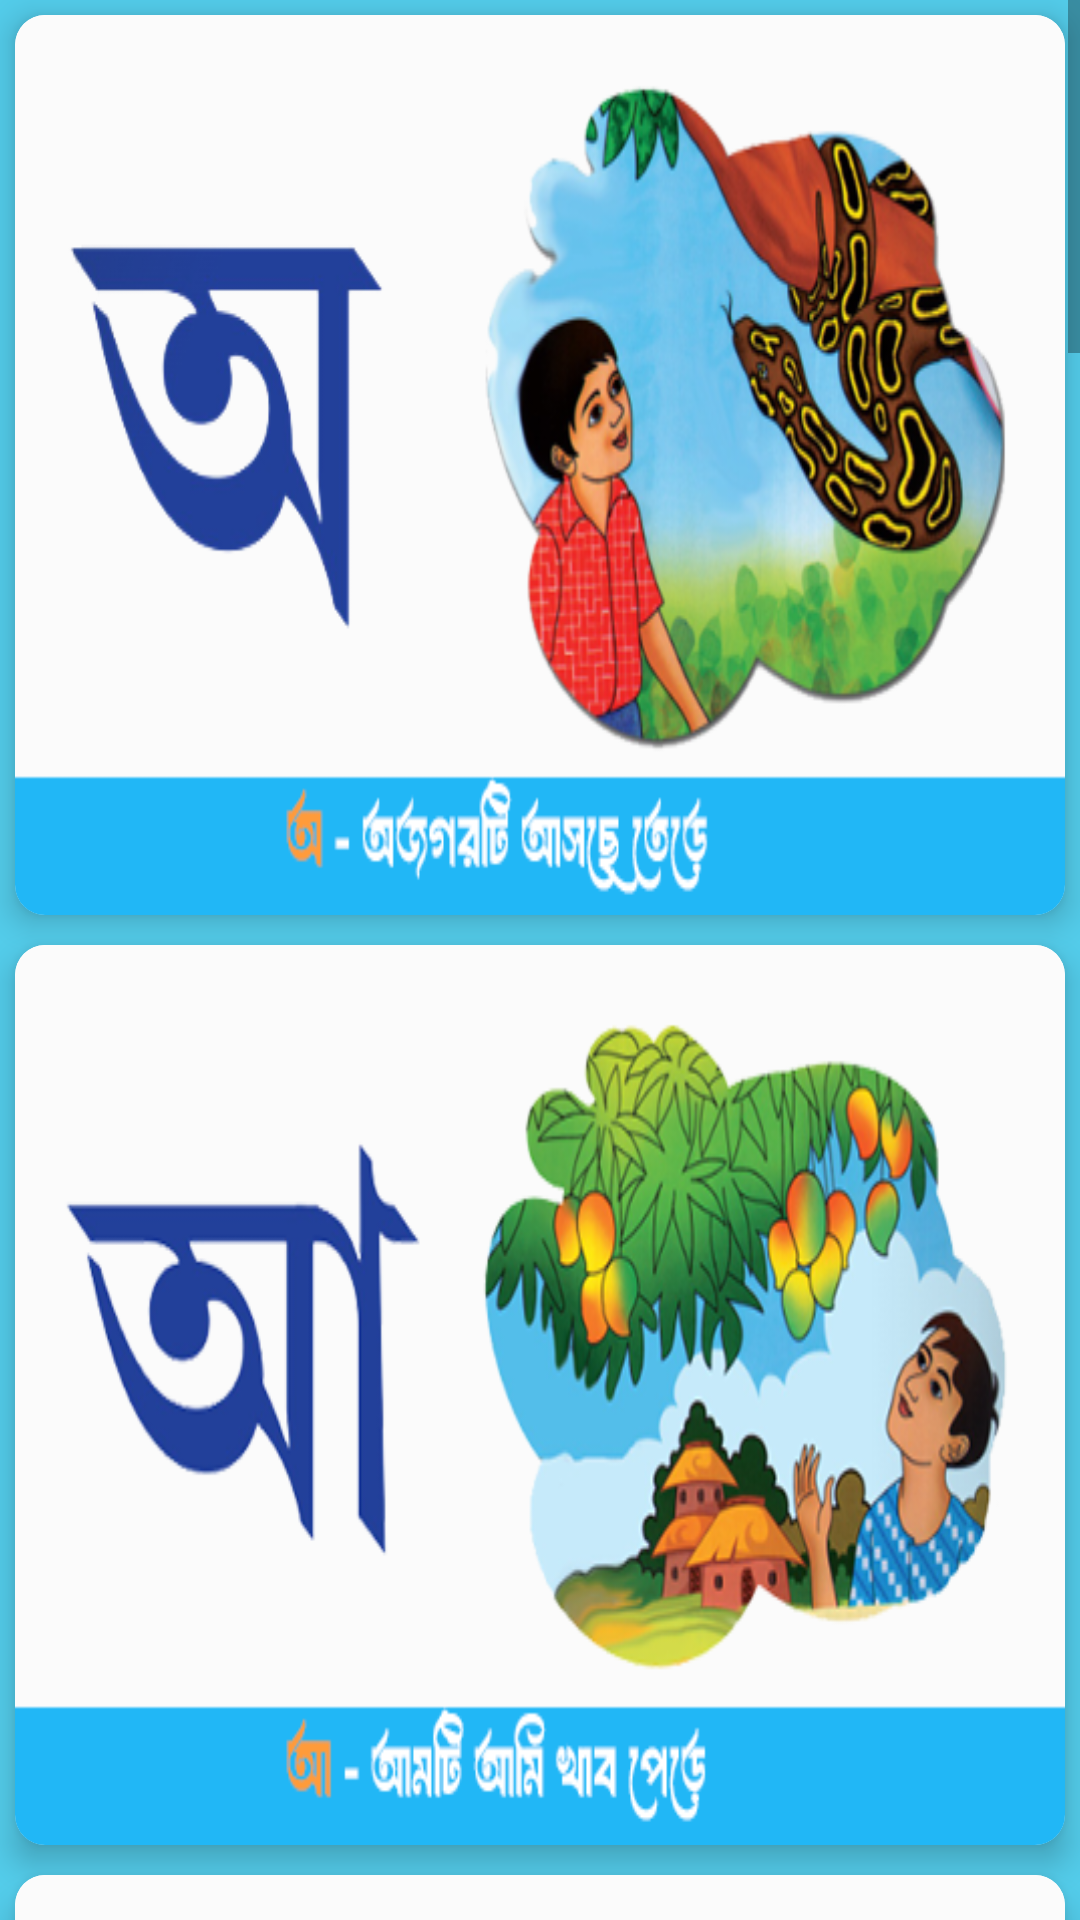

The Android layout XML behind this screen, and the referenced resources:
<!-- AndroidManifest.xml: application theme AppTheme -->
<!-- res/layout/activity_sentence_shorborno.xml -->
<LinearLayout xmlns:android="http://schemas.android.com/apk/res/android"
xmlns:app="http://schemas.android.com/apk/res-auto"
android:layout_width="match_parent"
android:layout_height="match_parent"
android:orientation="vertical"
android:background="@color/colorPrimaryDark">


<ScrollView
    android:layout_width="match_parent"
    android:layout_height="match_parent">

    <LinearLayout
        android:layout_width="match_parent"
        android:layout_height="wrap_content"
        android:orientation="vertical">

        
        <androidx.cardview.widget.CardView
            android:layout_width="match_parent"
            android:layout_height="wrap_content"
            android:layout_margin="5dp"
            app:cardCornerRadius="10dp"
            app:cardElevation="6dp">

            <ImageView
                android:id="@+id/sen_sor_01"
                android:layout_width="match_parent"
                android:layout_height="300dp"
                android:scaleType="fitXY"
                android:src="@drawable/sorbono_sen_01"
                android:clickable="true"
                android:focusable="true" />
        </androidx.cardview.widget.CardView>

        
        <androidx.cardview.widget.CardView
            android:layout_width="match_parent"
            android:layout_height="wrap_content"
            android:layout_margin="5dp"
            app:cardCornerRadius="10dp"
            app:cardElevation="6dp">

            <ImageView
                android:id="@+id/sen_sor_02"
                android:layout_width="match_parent"
                android:layout_height="300dp"
                android:scaleType="fitXY"
                android:src="@drawable/sorbono_sen_02"
                android:clickable="true"
                android:focusable="true" />
        </androidx.cardview.widget.CardView>

        <androidx.cardview.widget.CardView
            android:layout_width="match_parent"
            android:layout_height="wrap_content"
            android:layout_margin="5dp"
            app:cardCornerRadius="10dp"
            app:cardElevation="6dp">

            <ImageView
                android:id="@+id/sen_sor_03"
                android:layout_width="match_parent"
                android:layout_height="300dp"
                android:scaleType="fitXY"
                android:src="@drawable/sorbono_sen_03"
                android:clickable="true"
                android:focusable="true" />
        </androidx.cardview.widget.CardView>

        <androidx.cardview.widget.CardView
            android:layout_width="match_parent"
            android:layout_height="wrap_content"
            android:layout_margin="5dp"
            app:cardCornerRadius="10dp"
            app:cardElevation="6dp">

            <ImageView
                android:id="@+id/sen_sor_04"
                android:layout_width="match_parent"
                android:layout_height="300dp"
                android:scaleType="fitXY"
                android:src="@drawable/sorbono_sen_04"
                android:clickable="true"
                android:focusable="true" />
        </androidx.cardview.widget.CardView>

        <androidx.cardview.widget.CardView
            android:layout_width="match_parent"
            android:layout_height="wrap_content"
            android:layout_margin="5dp"
            app:cardCornerRadius="10dp"
            app:cardElevation="6dp">

            <ImageView
                android:id="@+id/sen_sor_05"
                android:layout_width="match_parent"
                android:layout_height="300dp"
                android:scaleType="fitXY"
                android:src="@drawable/sorbono_sen_05"
                android:clickable="true"
                android:focusable="true" />
        </androidx.cardview.widget.CardView>

        <androidx.cardview.widget.CardView
            android:layout_width="match_parent"
            android:layout_height="wrap_content"
            android:layout_margin="5dp"
            app:cardCornerRadius="10dp"
            app:cardElevation="6dp">

            <ImageView
                android:id="@+id/sen_sor_06"
                android:layout_width="match_parent"
                android:layout_height="300dp"
                android:scaleType="fitXY"
                android:src="@drawable/sorbono_sen_06"
                android:clickable="true"
                android:focusable="true" />
        </androidx.cardview.widget.CardView>

        <androidx.cardview.widget.CardView
            android:layout_width="match_parent"
            android:layout_height="wrap_content"
            android:layout_margin="5dp"
            app:cardCornerRadius="10dp"
            app:cardElevation="6dp">

            <ImageView
                android:id="@+id/sen_sor_07"
                android:layout_width="match_parent"
                android:layout_height="300dp"
                android:scaleType="fitXY"
                android:src="@drawable/sorbono_sen_07"
                android:clickable="true"
                android:focusable="true" />
        </androidx.cardview.widget.CardView>

        <androidx.cardview.widget.CardView
            android:layout_width="match_parent"
            android:layout_height="wrap_content"
            android:layout_margin="5dp"
            app:cardCornerRadius="10dp"
            app:cardElevation="6dp">

            <ImageView
                android:id="@+id/sen_sor_08"
                android:layout_width="match_parent"
                android:layout_height="300dp"
                android:scaleType="fitXY"
                android:src="@drawable/sorbono_sen_08"
                android:clickable="true"
                android:focusable="true" />
        </androidx.cardview.widget.CardView>

        <androidx.cardview.widget.CardView
            android:layout_width="match_parent"
            android:layout_height="wrap_content"
            android:layout_margin="5dp"
            app:cardCornerRadius="10dp"
            app:cardElevation="6dp">

            <ImageView
                android:id="@+id/sen_sor_09"
                android:layout_width="match_parent"
                android:layout_height="300dp"
                android:scaleType="fitXY"
                android:src="@drawable/sorbono_sen_09"
                android:clickable="true"
                android:focusable="true" />
        </androidx.cardview.widget.CardView>

        <androidx.cardview.widget.CardView
            android:layout_width="match_parent"
            android:layout_height="wrap_content"
            android:layout_margin="5dp"
            app:cardCornerRadius="10dp"
            app:cardElevation="6dp">

            <ImageView
                android:id="@+id/sen_sor_10"
                android:layout_width="match_parent"
                android:layout_height="300dp"
                android:scaleType="fitXY"
                android:src="@drawable/sorbono_sen_010"
                android:clickable="true"
                android:focusable="true" />
        </androidx.cardview.widget.CardView>

        <androidx.cardview.widget.CardView
            android:layout_width="match_parent"
            android:layout_height="wrap_content"
            android:layout_margin="5dp"
            app:cardCornerRadius="10dp"
            app:cardElevation="6dp">

            <ImageView
                android:id="@+id/sen_sor_11"
                android:layout_width="match_parent"
                android:layout_height="300dp"
                android:scaleType="fitXY"
                android:src="@drawable/sorbono_sen_011"
                android:clickable="true"
                android:focusable="true" />
        </androidx.cardview.widget.CardView>

        
        <androidx.cardview.widget.CardView
            android:layout_width="match_parent"
            android:layout_height="wrap_content"
            android:layout_margin="5dp"
            app:cardCornerRadius="10dp"
            app:cardElevation="6dp">

            <ImageView
                android:id="@+id/backId"
                android:layout_width="match_parent"
                android:layout_height="wrap_content"
                android:src="@drawable/back"
                android:background="@color/colorPrimary"
                android:clickable="true"
                android:focusable="true" />
        </androidx.cardview.widget.CardView>

    </LinearLayout>
</ScrollView>
</LinearLayout>
<!-- resources referenced by this layout -->
<resources>
  <color name="colorPrimary">#09a1c6</color>
  <color name="colorPrimaryDark">#53CCEA</color>
  <!-- drawable back: png bitmap (drawable, 1590 bytes) -->
  <!-- drawable sorbono_sen_01: png bitmap (drawable, 106098 bytes) -->
  <!-- drawable sorbono_sen_010: png bitmap (drawable, 65233 bytes) -->
  <!-- drawable sorbono_sen_011: png bitmap (drawable, 115211 bytes) -->
  <!-- drawable sorbono_sen_02: png bitmap (drawable, 100392 bytes) -->
  <!-- drawable sorbono_sen_03: png bitmap (drawable, 48187 bytes) -->
  <!-- drawable sorbono_sen_04: png bitmap (drawable, 101170 bytes) -->
  <!-- drawable sorbono_sen_05: png bitmap (drawable, 84709 bytes) -->
  <!-- drawable sorbono_sen_06: png bitmap (drawable, 59012 bytes) -->
  <!-- drawable sorbono_sen_07: png bitmap (drawable, 97053 bytes) -->
  <!-- drawable sorbono_sen_08: png bitmap (drawable, 97462 bytes) -->
  <!-- drawable sorbono_sen_09: png bitmap (drawable, 93282 bytes) -->
  <style name="AppTheme" parent="Theme.AppCompat.Light.DarkActionBar">
          
          <item name="colorPrimary">#09a1c6</item>
          <item name="colorPrimaryDark">#53CCEA</item>
          <item name="colorAccent">#09a1c6</item>
      </style>
</resources>
